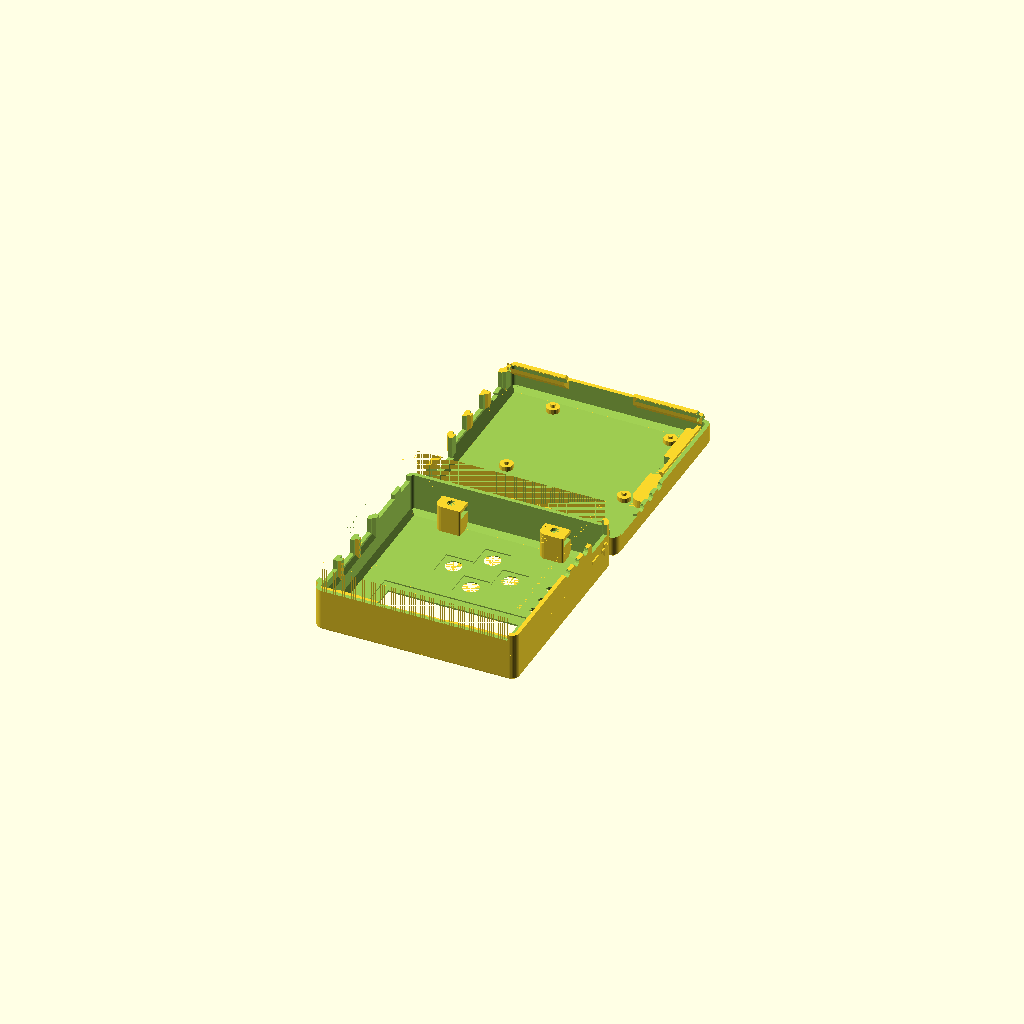
Cell 1 — every parameter at its default value.
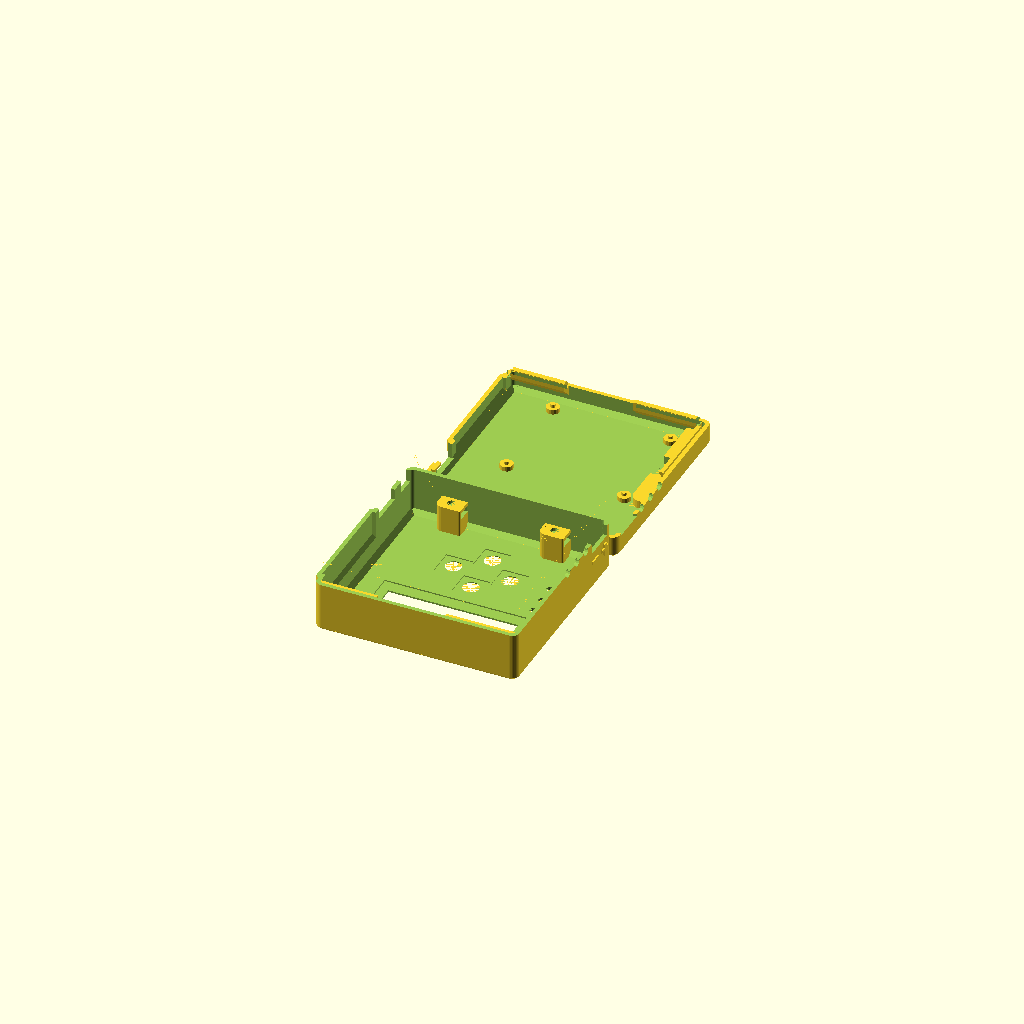
Cell 2 — Pi_Model set to "Connectorless", the other parameters unchanged.
All cells are drawn from one camera (rotation 55°, 0°, 25°, orthographic, colour scheme Cornfield), so only the parameter changes between them.
The OpenSCAD source (inputs/thingiverse/files/thing-1700586/42890514/files/hm-case-43.scad):
// preview[view:northeast, tilt:topdiagonal]

/* [Options] */
// Pit probe type
Control_Probe = "Thermocouple"; // [Thermocouple,Thermistor,None]
// Raspberry Pi Model
Pi_Model = "3B/2B/1B+"; // [3B/2B/1B+,Connectorless,1A+,Zero,3A+]
// Which case halves
Pieces = "Both"; // [Both,Top,Bottom]
// Include cutouts and mounts for LCD/Buttons
LCD = 1; // [0:None,1:2-line]
// Thickness of side walls (mm) - Set to trace width multiple
wall = 2.0;
/* [Advanced] */
// Thickness of top and bottom faces (mm)
wall_t = 1.45;
// Height of the body edge bead chamfer (mm)
body_chamfer_height = 1.5;
// Corner ear height (mm) - 0 to disable
MouseEarHeight = 0;
// Corner leg height (mm) - 0 to disable
MouseLegHeight = 0; //body_chamfer_height/2;

/* [Hidden] */
// External corner radius on the body (mm)
body_corner_radius = wall*2-1/2;
d_off = 1.0; // offset the heatermeter origin from the front edge
w = inch(3.725)+1.2; // overall interior case width
d = inch(3.75)+1.0+d_off; // overall interior case depth
// 19.1+ headless Zero
// 22.4 headless Pi3 (limited by nuttrapps interfering with PCB to -6.7)
// 32 standard
h_b = [32.5-6.7, 32.5][LCD];  // overall interior case height

probe_centerline = 9.3; // case is split along probe centerline on the probe side
case_split = 12.4;  // and the case split on the other 3 sides

pic_ex = 1.7;
lcd_mount_t = 8.2 - (wall_t - 0.8);
pi_screw_t = 2.3;

body_chamfer_height_t = body_chamfer_height;
body_chamfer_height_b = body_chamfer_height;

e = 0.01;
is_jig = 0; // generate a jig for soldering LEDs

function inch(x) = x*25.4;

main();

module main()
{
  if (is_jig) {
    intersection() {
      hm43_split();
      translate([wall+6,-d-wall+3,-e]) cube([w-12,d-8,15]);
    }

    difference() {
      cube([w-12,d-8,8 - wall_t]);
      translate([wall,wall,-e]) cube([w-12-2*wall, d-8-2*wall, 8 - wall_t +2*e]);
    }
  } /* is_jig */
  else
    hm43_split();
}

module cube_fillet_chamfer(size,f,c,$fn=32) {
  hull() {
    translate([f,f,c]) linear_extrude(height=size[2]-2*c) minkowski() {
      square([size[0]-2*f, size[1]-2*f]);
      circle(r=f, $fn=$fn);
    }
    translate([f+c,f+c,0]) linear_extrude(height=size[2]) minkowski() {
      square([size[0]-2*(f+c), size[1]-2*(f+c)]);
      circle(r=f, $fn=$fn);
    }
  }
}

module jhole(d, h) {
  translate([0,0,h/2]) cube([2*(wall+pic_ex),d,h], center=true);
}

module phole() {
  dia=4.5;
  // Hole for thermistor probe jack
  rotate([0,90,0]) cylinder(2*wall, d=dia, $fn=16);
  // because 3d print tends to curl up slightly between the probe holes,
  // do not go right to the edge on the final layer (stop 0.25mm short on each side)
  translate([0,-(dia+0.5)/2, -0.3]) cube([2*wall, dia+0.5, 0.6]);
}

module screwhole() {
  translate([0,0,-e]) cylinder(3.5, d=6, $fn=18);
  translate([0,0,3+0.4]) cylinder(h_b-3.5-0.4+wall_t, d=3.4, $fn=18);
  translate([0.0,0,h_b+wall_t-lcd_mount_t/2-e])
    cylinder(lcd_mount_t/2+e, d=(2.9*2)/sin(60), $fn=6);
}

module pic_ex_cube(interior) {
  translate([0,33.75+interior*(pic_ex+1.3),2])
    cube_fillet([pic_ex+e, 59.8-interior*(pic_ex*2+1.3+2.0), 20.8], 
      vertical=[0, (1-interior)*pic_ex, (1-interior)*pic_ex, 0],
      top=[0,pic_ex,0,0],
      bottom=[0,pic_ex,0,0]);
}

module screw_pimount() {
  cylinder(wall_t+pi_screw_t, d=6.4, $fn=18);
  // alignment nubbies
  cylinder(wall_t+pi_screw_t+1.4, d=2.4, $fn=12);
}

module screw_keyhole() {
  d=6.2;
  d2=3.5;
  off=4.15; // ideally would be D but runs into edge of case
  h=3;
  
  cylinder(wall_t+2*e, d=d, $fn=18);
  translate([-d2/2,0,0]) cube([d2,off,wall_t+2*e]);
  translate([0,off,0]) {
    cylinder(wall_t+2*e, d=d2, $fn=18);
    translate([0,0,wall_t+e]) cylinder(h+e, d=d, $fn=18);
  }
}

module screw_keyhole_p() {
  d=6.2+wall;
  h=2.3;
  
  difference() {
    cylinder(wall_t+h, d=d, $fn=18);
    translate([0,0,-e]) cylinder(wall_t+h+2*e, d=d-wall, $fn=18);
    translate([-d,0,-e]) cube([d*2, d/2, wall_t+h+2*e]);
  }
}

module btn_rnd() {
  dia = is_jig ? 6.0 : 7.2;
  cylinder(wall_t+2*e, d1=dia, d2=dia+1.5*wall_t, $fn=24);
  translate([-6.5,-6.5,0]) cube([13,13,0.5+e]);
}

module tc_plusminus() {
  T=0.75+e;
  H=2;
  W=6;
  // Minus
  translate([0,2,0]) 
    cube_fillet([T, W, H], top=[0,0,0,T]);
  translate([0,-(2+W),0]) {
    cube_fillet([T, W, H], top=[0,0,0,T]);
    translate([0,(W-H)/2,(H-W)/2])
      cube_fillet([T, H, W], top=[0,0,0,T]);
  }
}

module led_hole() {
  dia = is_jig ? 3.2 : 3.4;
  cylinder(wall_t+2*e, d1=dia, d2=dia, $fn=16);
}

module nuttrap() {
  ww_w=3;
  ww_d=wall;
  nut_h=3.2;
  nut_ingress = 5.7;
  nut_d = nut_ingress / sin(60);
  nut_ingress_off = nut_ingress/sqrt(3)/2;
  oa_h=wall_t+0.4+nut_h+wall_t+[0,6.7][LCD];

  // bottom half for M3 socket cap screw (flush)
  difference() {
    translate([-5.5/2-ww_w, -nut_ingress/2-d_off-e, 0])
      cube_fillet([5.5+2*ww_w, nut_ingress+d_off+ww_d, 6], vertical=[3.4,3.4], $fn=20);
    // socket cap
    translate([0,0,-e]) cylinder(3.5, d=6, $fn=18);
    // screw shaft
    translate([0,0,3.5+0.3]) cylinder(oa_h-3, d=3.4, $fn=18);
  }
  
  // top half M3 nut trap
  translate([0,0,h_b+wall_t-oa_h])
  difference() {
    translate([-(nut_d/2+ww_w), -nut_ingress/2-d_off, 0])
      cube_fillet([nut_d+2*ww_w, nut_ingress+d_off+ww_d, oa_h+e],
        vertical=[ww_d/2,3.4], $fn=20);
    // M3 screw
    translate([0,0,-e]) cylinder(wall_t, d1=4, d2=3.4, $fn=16);
    // nut hole / M3 extra
    translate([0,0,wall_t+0.3]) {
      // nut 2x for an elongated trap
      translate([-0.2,0,0]) cylinder(nut_h*1.5+e, d=nut_d, $fn=6);
      translate([+0.2,0,0]) cylinder(nut_h*1.5+e, d=nut_d, $fn=6);
      cylinder(oa_h-wall_t-0.3, d=4, $fn=16);  // M3 with plenty of clearance
      //translate([-50,-50,-100]) cube([100,100,100+e]); // cutaway top
    }
    // nut ingress (sideways trapezoid with wider side at ingress)
    translate([nut_ingress_off,-nut_ingress/2,wall_t+0.3])
       linear_extrude(nut_h+e) polygon([[0,0],
         [nut_d/2+ww_w-nut_ingress_off+0.4+e, -0.8],       
         [nut_d/2+ww_w-nut_ingress_off+0.4+e, nut_ingress+0.8],
         [0,nut_ingress]]);
  }
}

module locklip_p(l, l_offset=0,
  lip_insert_depth=2.0, // how deep V to insert
  lip_v_off=0.2, // extra height before starting insert
  lip_h_off=0.4, // back connector away from mating area
  lip_w=2.5,  // thickness of attachment beam
  insert_inset=[0,0] // inset the insert inside mating area
  ) {
  translate([l_offset,0,0]) rotate([90,0,0]) rotate([0,90,0])
    difference() {
      linear_extrude(height=l-2*l_offset) polygon(points=[
        [0.1, -lip_w-lip_insert_depth-lip_h_off],  // 0.1 to add depth to keep extrusion manifold
        [0.1, 0],
        [-lip_insert_depth-lip_h_off, 0],
        [-lip_insert_depth-lip_h_off, lip_v_off],
        [-lip_h_off, lip_v_off+lip_insert_depth],
        [-lip_insert_depth-lip_h_off, lip_v_off+2*lip_insert_depth,],
        [-lip_w-lip_insert_depth-lip_h_off, lip_v_off+2*lip_insert_depth],
        [-lip_w-lip_insert_depth-lip_h_off, 0]
      ]);
      translate([-lip_w-lip_insert_depth-lip_h_off-e, 0, 0]) {
        if (insert_inset[0] > 0)
          translate([0,0,-e])
            cube([lip_w+lip_insert_depth+lip_h_off+2*e,
              lip_v_off+2*lip_insert_depth+e, insert_inset[0]+e]);
        if (insert_inset[1] > 0)
          translate([0, 0, l-2*l_offset-insert_inset[1]])
            cube([lip_w+lip_insert_depth+lip_h_off+2*e,
              lip_v_off+2*lip_insert_depth+e, insert_inset[1]+e]);
      }
    }
}

module locklip_n(l, l_offset=0,
  lip_insert_depth=2.2, // how deep V to insert
  lip_tip_clip=0.3, // how much to shave off the top tip
  ) {
  translate([l-l_offset,0,0]) rotate([90,0,0]) rotate([0,-90,0]) 
    linear_extrude(height=l-2*l_offset) polygon(points=[
      [0.1, -3*lip_insert_depth],  // 0.1 to add depth to keep extrusion manifold
      [0.1, -lip_tip_clip],
      [-lip_insert_depth+lip_tip_clip, -lip_tip_clip],
      [-e, -lip_insert_depth],
      [-lip_insert_depth, -2*lip_insert_depth]
    ]);
}

module lcd_screw() {
  rotate([180]) difference() {
    //cylinder(lcd_mount_t, d=2.5+3.2, $fn=16);
    cylinder(lcd_mount_t+e, d=2.5, $fn=16);
  }
}

module lcd_mount() {
  // Assuming starting at bottom left screw hole
  //lcd_screw(); 
  //translate([75,0,0]) lcd_screw(); // bottom right hole obscured by PCB
  translate([0,31,0]) lcd_screw();
  translate([75,31,0]) lcd_screw();
}

module lcd_neg() {
  // Assuming starting at bottom left screw hole
  // (Note LCD is not centered vertically on PCB, top is 5.15, bottom is 4.55mm)
  translate([1.0, 1.55, 0])
    cube([73.0, 27.3, lcd_mount_t+wall_t-0.8]); // black bezel inset
  translate([5.5, 7.5, 0])
    cube([64.0, 15.4, lcd_mount_t+wall_t+2*e]); // LCD active area
  //translate([4.23, -2.5, 0])
  //  cube([16*2.54, 5, lcd_mount_t+wall_t-0.8]); // pins cutout
}

module locklip_top_n(split) {
  translate([wall, d+wall, split+wall_t+e])
    rotate([180]) {
      locklip_n(28);
      translate([w-34,0,0]) locklip_n(34);
    }
}

module hm_base() {
  cube_bchamfer([w+2*wall, d+2*wall, h_b+2*wall_t], 
    r=body_corner_radius, top=body_chamfer_height_t, 
    bottom=body_chamfer_height_b, $fn=36);
  // extra thick by Pi connectors
  if (Pi_Model != "Zero" && Pi_Model != "1A+" && Pi_Model != "3A+")
    translate([-pic_ex,wall+d_off,wall_t])
      pic_ex_cube(0);
  // TC +/-
  if (Control_Probe == "Thermocouple")
    translate([w+wall*2-e,wall+d_off+10,wall_t+19]) tc_plusminus();
}

module hm43() {
difference() {
  hm_base();
  
  // Main cutout
  translate([wall, wall, wall_t])
    cube_fillet([w, d, h_b],
      bottom=[pi_screw_t,pi_screw_t,pi_screw_t,pi_screw_t],
      top=[pi_screw_t,pi_screw_t,pi_screw_t,pi_screw_t],
      vertical=[body_corner_radius/2,body_corner_radius/2,body_corner_radius/2,body_corner_radius/2],
      $fn=[36,4,4]);
  if (Pi_Model != "Zero" && Pi_Model != "1A+" && Pi_Model != "3A+")
    translate([wall-pic_ex+e,wall+d_off,wall_t]) pic_ex_cube(1);

  // Probe jack side
  translate([w+wall*0.5, wall+d_off, wall_t+probe_centerline]) {
    // Probe jacks
    if (Control_Probe == "Thermocouple")
      // TC jack
      translate([0,inch(0.4)-16.5/2,-1.1]) cube([2*wall, 16.5, 6.5]);
    else if (Control_Probe == "Thermistor")
      translate([0,inch(0.28),0]) phole();
    if (Control_Probe != "None") {
      translate([0,inch(0.95)+inch(0.37)*0,0]) phole();
      translate([0,inch(0.95)+inch(0.37)*1,0]) phole();
      translate([0,inch(0.95)+inch(0.37)*2,0]) phole();
    }
  }
  // Pi connector side  
  translate([0,wall+d_off,wall_t]) {
    // Pi connectors
    translate([0,0,5]) {
      if (Pi_Model == "3B/2B/1B+") {
        // ethernet
        translate([0,81.5,-0.8]) jhole(15,13);
        translate([0,81.5,-1.8]) jhole(5,5);
        // USB 0+1
        translate([0,62.75,0]) jhole(13,14.8);
        translate([0,44.75,0]) jhole(13,14.8);
      }
    }
    // HeaterMeter connectors
    translate([0,0,0]) {
      // Blower/Servo output
      translate([0,25,1.7]) jhole(16.4,13);
      // HM power jack
      translate([0,inch(0.2),4.2]) jhole(9.4,11);
    }
  }
  
  // lcd hole
  if (LCD)
    translate([wall+10.7, wall+d_off+inch(2), h_b+wall_t-lcd_mount_t-e]) lcd_neg();
  
  // button holes
  if (LCD) translate([wall+48.7, wall+d_off+inch(1.15), h_b+wall_t-e]) {
    translate([-inch(1.1)/2,0,0]) btn_rnd();  // left
    translate([inch(1.1)/2,0,0]) btn_rnd();   // right
    translate([0,inch(0.9)/2,0]) btn_rnd();   // up
    translate([0,-inch(0.9)/2,0]) btn_rnd();  // down
    // LED holes
    translate([inch(1.3), inch(-0.05), 0]) {
      led_hole();  //red
      translate([0, inch(0.35), 0]) led_hole(); //yellow
      translate([0, inch(0.70), 0]) led_hole(); //green
    }  
  }
  // close screw holes
  translate([wall+inch(0.825)+0.5,wall+d_off+inch(0.1),0]) {
    screwhole();
    translate([inch(2.0),0,0]) screwhole();
  }
  // keyholes
  //translate([wall+24,wall+d_off+39,-e]) {
  //    translate([0,49,0]) screw_keyhole();
  //    translate([58,49,0]) screw_keyhole();
  //}
}  // END OF DIFFERENCE

  // Pi mounting screws
  translate([wall+24,wall+d_off+39,0]) {
    translate([0,0,0]) screw_pimount();
    translate([58,0,0]) screw_pimount();
    if (Pi_Model == "Zero") {
      translate([0,23,0]) screw_pimount();
      translate([58,23,0]) screw_pimount();
    }
    else {
      translate([0,49,0]) screw_pimount();
      translate([58,49,0]) screw_pimount();
      //translate([0,49,0]) screw_keyhole_p();
      //translate([58,49,0]) screw_keyhole_p();
    }
  }

  if (Pi_Model != "Zero") {
    // Pi right edge stop
    translate([wall+w-9.5, wall+d_off+35, wall_t])
      difference() {
        cube_fillet([9.5,d-d_off-35,4], vertical=[0,0,10/2], $fn=24);
        // Pi B+ microsd gap
        translate([-e,22,-e]) cube_fillet([5.5,14.5,4+2*e], vertical=[2,0,0,2], $fn=20);
      }
  } // if !Zero
  
  // close nut traps
  if (!is_jig) translate([wall+inch(0.825)+0.5,wall+d_off+inch(0.1),0]) {
      nuttrap();
      translate([inch(2.0),0,0]) nuttrap();
    }
  
  // Top locklip (negative)
  if (Pi_Model == "3B/2B/1B+")
    locklip_top_n(case_split);
  else
    locklip_top_n(probe_centerline);
  
  // LCD mount
  if (LCD) difference() {
    union() {
      // Filled block above LCD hole
      translate([wall, wall+d_off+78, h_b+wall_t-lcd_mount_t])
        cube([w,d-d_off-78,lcd_mount_t+e], 
          bottom=[lcd_mount_t/2,lcd_mount_t/2,0,lcd_mount_t/2]);
      // LCD grab notch
      translate([wall+10.7, wall+d_off+inch(2), h_b+wall_t-lcd_mount_t])
        translate([(77.5-20)/2,34.0-wall_t,-(1.8+wall_t)])
          // 1.8=thickness of LCD pcb
          cube_fillet([20,1.8+wall_t+wall,1.8+wall_t+e], top=[0,0,1.8+wall_t+e],
            vertical=[wall/2,wall/2]);
    }
    translate([wall+10.7, wall+d_off+inch(2), h_b+wall_t-e]) {
      translate([0, 0, -lcd_mount_t]) lcd_neg();
      // vv Keep screw holes where they have been since the beginning
      translate([0, 0.5, 0]) lcd_mount();
    }
  }
  
  if (Pi_Model == "3B/2B/1B+")
    translate([-pic_ex, wall+d_off, wall_t+2]) {
      // USB pillar reinforcements
      translate([0, (44.75+62.75)/2-2.2/2, 1.5])
        cube_fillet([pic_ex+wall, 2.2, 20.8-1.5], bottom=[0,pic_ex,0,2], top=[0,pic_ex]);
      translate([0, 81.5-15/2-3, 1.5])
        cube_fillet([pic_ex+wall, 2.5, 20.8-1.5], bottom=[0,pic_ex,0,2], top=[0,pic_ex]);
    }
}

module lip_guide(l) {
  guide_offset = 0.2; // how much to recess the edge guides
  guide_h = 1.2; // how tall above the edge to extend
  linear_extrude(height=l) polygon([
    [0,-e], [wall+guide_offset,-e], [0, wall+guide_offset],
    [-guide_h, wall+guide_offset], [-guide_h, guide_offset],
    [0, guide_offset]
  ]);
}

module hm43_bottom_lips(split) {
  translate([wall, wall, split+wall_t]) {
    // bottom locklip (positive)
    translate([0,d,0]) {
      locklip_p(28, insert_inset=[2,0]);
      translate([w-34,0,0]) locklip_p(34-wall, insert_inset=[0,1]);
    }

    // front guide lip
    translate([w/2-9, 0, 0])
      rotate([0,90]) lip_guide(25);
    // left guide lip assortment
    translate([0, d_off+5.25+9.4/2, 0])
      rotate([-90]) rotate(90) mirror([0,1,0]) lip_guide(25.25-5.25-9.4/2-16.7/2);
    *translate([-pic_ex, d_off+52, 0])
      rotate([-90]) rotate(90) mirror([0,1,0]) lip_guide(3.5);
    *translate([-pic_ex, d_off+70, 0])
      rotate([-90]) rotate(90) mirror([0,1,0]) lip_guide(3.5);
  }
  // probe side guide lip
  translate([wall+w, wall+d-45, probe_centerline+wall_t])
    rotate([-90]) rotate(90) lip_guide(40);
}

module mouseears() {
  me_h = MouseEarHeight;
  me_d = 20;
  me_overlap = wall;
  me_outset_bottom = (me_d/2 - body_corner_radius/4 - body_chamfer_height_b - me_overlap) * 0.707;
  me_outset_top = (me_d/2 - body_corner_radius/4 - body_chamfer_height_t - me_overlap) * 0.707;

  // Bottom outside corners
  if (Pieces != "Top") {
    translate([-me_outset_bottom, d+2*wall+me_outset_bottom, 0])
      cylinder(me_h, d=me_d, $fn=24);
    translate([w+2*wall+me_outset_bottom, d+2*wall+me_outset_bottom, 0])
      cylinder(me_h, d=me_d, $fn=24);
  }

  // top outside corners
  if (Pieces != "Bottom") {
    translate([0,-1,me_h]) rotate([180]) {
      translate([w+2*wall+me_outset_top, d+2*wall+me_outset_top, 0])
        cylinder(me_h, d=me_d, $fn=24);
      translate([-me_outset_top, d+2*wall+me_outset_top, 0])
        cylinder(me_h, d=me_d, $fn=24);
    }
  }

  // common corner area
  translate([-me_outset_bottom/0.707, 0, 0])
    cylinder(me_h, d=me_d, $fn=24);
  translate([w+2*wall+me_outset_bottom/0.707, 0, 0])
    cylinder(me_h, d=me_d, $fn=24);
}

module mouseleg(isBottom) {
  MouseLegWidth = 2*0.63;
  if (isBottom)
    translate([body_chamfer_height_b+0.3, -MouseLegWidth/2, 0])
      cube([body_corner_radius+body_chamfer_height_b, MouseLegWidth, MouseLegHeight]);
  else
    translate([body_chamfer_height_t+0.3, -MouseLegWidth/2, h_b+2*wall_t-MouseLegHeight])
      cube([body_corner_radius+body_chamfer_height_t, MouseLegWidth, MouseLegHeight]);
}

module mouselegs(isBottom) {
  translate([body_chamfer_height_t+body_corner_radius/2,
    body_chamfer_height_t+body_corner_radius/2, 0])
    rotate(-135) mouseleg(isBottom);
  translate([w+2*wall-body_chamfer_height_t-body_corner_radius/2,
    body_chamfer_height_t+body_corner_radius/2, 0])
    rotate(-45) mouseleg(isBottom);
  translate([w+2*wall-body_chamfer_height_t-body_corner_radius/2,
    d+2*wall-body_chamfer_height_t-body_corner_radius/2, 0])
    rotate(45) mouseleg(isBottom);
  translate([body_chamfer_height_t+body_corner_radius/2,
    d+2*wall-body_chamfer_height_t-body_corner_radius/2, 0])
    rotate(135) mouseleg(isBottom);
}

module split_volume() {
  if (Pi_Model == "3B/2B/1B+") {
    difference() {
      translate([-pic_ex-e,-e,-e])
        cube([w+pic_ex+2*wall+2*e, d+2*wall+2*e, wall_t+case_split+2*e]);
      translate([w,0,wall_t+probe_centerline])
        cube([3*wall, d+2*wall+2*e, wall_t+probe_centerline+2*e]);
    }
  }
  else
    translate([-w,-d,-e])
      cube([3*w, 3*d, wall_t+probe_centerline+2*e]);
}

module hm43_split() {
  // bottom
  if (Pieces != "Top") translate([0,4,0]) {
    intersection() { 
      hm43();
      split_volume();
    }
    if (Pi_Model == "3B/2B/1B+")
      hm43_bottom_lips(case_split);
    else
      hm43_bottom_lips(probe_centerline);
    if (MouseLegHeight > 0.0) mouselegs(true);
  } // if include bottom
  
  // top
  if (Pieces != "Bottom") {
    translate([0,-1,h_b+2*wall_t]) rotate([180]) {
      difference() {
        hm43();
        //translate([11,5,h_b+2*wall_t-0.24]) linear_extrude(0.5)
        //  text("HeaterMeter", font = "Liberation Sans:style=Bold Italic");
        split_volume();
      }
      if (MouseLegHeight > 0.0) mouselegs(false);
    }
  }  // if include top
  if (MouseEarHeight > 0.0)
    color("silver") mouseears();
}

/**********************                               **********************/
/********************** END OF CASE / LIBRARY FOLLOWS **********************/
/**********************                               **********************/

module cube_bchamfer(dim, r, top=0, bottom=0, $fn=$fn) {
  // bottom beaded area
  if (bottom != 0) hull(){
    translate([r,r,0]) cylinder(bottom, r1=r-bottom, r2=r, $fn=$fn);
    translate([dim[0]-r,r,0]) cylinder(bottom, r1=r-bottom, r2=r, $fn=$fn);
    translate([r,dim[1]-r,0]) cylinder(bottom, r1=r-bottom, r2=r, $fn=$fn);
    translate([dim[0]-r,dim[1]-r,0]) cylinder(bottom, r1=r-bottom, r2=r, $fn=$fn);
  }
  // center
  translate([0,0,bottom]) hull(){
    translate([r,r,0]) cylinder(dim[2]-top-bottom, r=r, $fn=$fn);
    translate([dim[0]-r,r,0]) cylinder(dim[2]-top-bottom, r=r, $fn=$fn);
    translate([r,dim[1]-r,0]) cylinder(dim[2]-top-bottom, r=r, $fn=$fn);
    translate([dim[0]-r,dim[1]-r,0]) cylinder(dim[2]-top-bottom, r=r, $fn=$fn);
  }
  // top beaded area
  if (top != 0) translate([0,0,dim[2]-top]) hull(){
    translate([r,r,0]) cylinder(top, r2=r-top, r1=r, $fn=$fn);
    translate([dim[0]-r,r,0]) cylinder(top, r2=r-top, r1=r, $fn=$fn);
    translate([r,dim[1]-r,0]) cylinder(top, r2=r-top, r1=r, $fn=$fn);
    translate([dim[0]-r,dim[1]-r,0]) cylinder(top, r2=r-top, r1=r, $fn=$fn);
  }
}

module fillet(radius, height=100, $fn=$fn) {
  if (radius > 0) {
    //this creates acutal fillet
    translate([-radius, -radius, -height / 2 - 0.02]) difference() {
        cube([radius * 2, radius * 2, height + 0.04]);
        if ($fn == 0 && (radius == 2 || radius == 3 || radius == 4)) {
            cylinder(r=radius, h=height + 0.04, $fn=4 * radius);
        } else {
            cylinder(r=radius, h=height + 0.04, $fn=$fn);
        }

    }
  }
}

module cube_fillet(size, radius=-1, vertical=[0,0,0,0], top=[0,0,0,0], bottom=[0,0,0,0], center=false, $fn=4){
    if (center) {
        cube_fillet_inside(size, radius, vertical, top, bottom, $fn);
    } else {
        translate([size[0]/2, size[1]/2, size[2]/2])
            cube_fillet_inside(size, radius, vertical, top, bottom, $fn);
    }
}

module cube_negative_fillet(size, radius=-1, vertical=[3,3,3,3], top=[0,0,0,0], bottom=[0,0,0,0], $fn=$fn){
    j=[1,0,1,0];

    fn_V = $fn[0] == undef ? $fn : $fn[0];
    fn_T = $fn[1] == undef ? $fn : $fn[1];
    fn_B = $fn[2] == undef ? $fn : $fn[2];
  
    for (i=[0:3]) {
        if (radius > -1) {
            rotate([0, 0, 90*i]) translate([size[1-j[i]]/2, size[j[i]]/2, 0]) fillet(radius, size[2], fn_V);
        } else {
            rotate([0, 0, 90*i]) translate([size[1-j[i]]/2, size[j[i]]/2, 0]) fillet(vertical[i], size[2], fn_V);
        }
        rotate([90*i, -90, 0]) translate([size[2]/2, size[j[i]]/2, 0 ]) fillet(top[i], size[1-j[i]], fn_T);
        rotate([90*(4-i), 90, 0]) translate([size[2]/2, size[j[i]]/2, 0]) fillet(bottom[i], size[1-j[i]], fn_B);

    }
}

module cube_fillet_inside(size, radius=-1, vertical=[3,3,3,3], top=[0,0,0,0], bottom=[0,0,0,0], $fn=$fn){
    //makes CENTERED cube with round corners
    // if you give it radius, it will fillet vertical corners.
    //othervise use vertical, top, bottom arrays
    //when viewed from top, it starts in upper right corner (+x,+y quadrant) , goes counterclockwise
    //top/bottom fillet starts in direction of Y axis and goes CCW too

    if (radius == 0) {
        cube(size, center=true);
    } else {
        difference() {
            cube(size, center=true);
            cube_negative_fillet(size, radius, vertical, top, bottom, $fn);
        }
    }
}

//cube_fillet([10,10,10]);
Customizer parameters (derived from the source; name, type, default, range or options):
Control_Probe: string, default "Thermocouple", options "Thermocouple", "Thermistor", "None"
Pi_Model: string, default "3B/2B/1B+", options "3B/2B/1B+", "Connectorless", "1A+", "Zero", "3A+"
Pieces: string, default "Both", options "Both", "Top", "Bottom"
LCD: number, default 1, options 0, 1
wall: number, default 2
wall_t: number, default 1.45
body_chamfer_height: number, default 1.5
MouseEarHeight: number, default 0
MouseLegHeight: number, default 0
